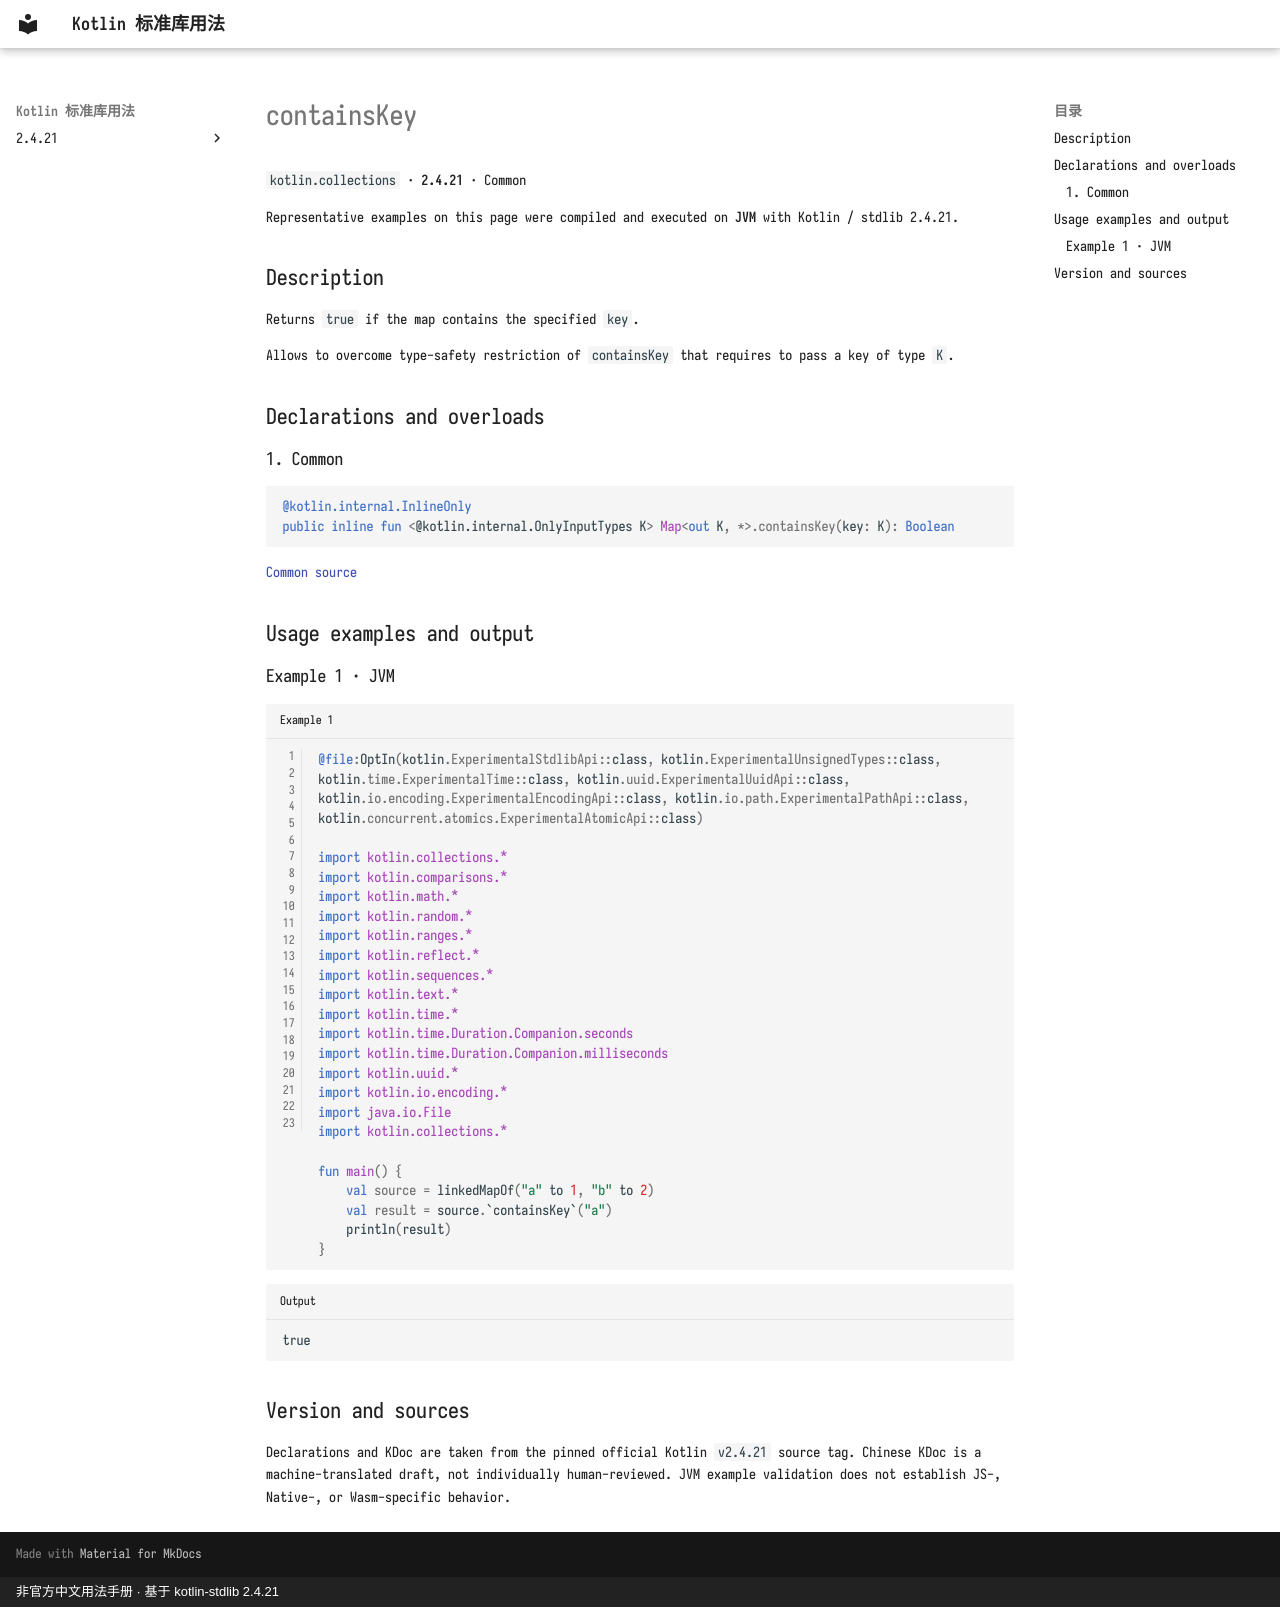

repository: oooooooko/kotlin-stdlib-docs · page: en/api/kotlin.collections/containskey--aaa1e9af/index.html · generator: mkdocs · copyright: 非官方中文用法手册 · 基于 kotlin-stdlib 2.4.21

# containsKey

`kotlin.collections` · **2.4.21** · Common

Representative examples on this page were compiled and executed on **JVM** with Kotlin / stdlib 2.4.21.

## Description

Returns `true` if the map contains the specified `key`.

Allows to overcome type-safety restriction of `containsKey` that requires to pass a key of type `K`.

## Declarations and overloads

### 1. Common

```kotlin
@kotlin.internal.InlineOnly
public inline fun <@kotlin.internal.OnlyInputTypes K> Map<out K, *>.containsKey(key: K): Boolean
```

[Common source](https://github.com/JetBrains/kotlin/blob/v2.4.21/libraries/stdlib/src/kotlin/collections/Maps.kt#L268)

## Usage examples and output

### Example 1 · JVM

```kotlin title="Example 1" linenums="1"
@file:OptIn(kotlin.ExperimentalStdlibApi::class, kotlin.ExperimentalUnsignedTypes::class, kotlin.time.ExperimentalTime::class, kotlin.uuid.ExperimentalUuidApi::class, kotlin.io.encoding.ExperimentalEncodingApi::class, kotlin.io.path.ExperimentalPathApi::class, kotlin.concurrent.atomics.ExperimentalAtomicApi::class)

import kotlin.collections.*
import kotlin.comparisons.*
import kotlin.math.*
import kotlin.random.*
import kotlin.ranges.*
import kotlin.reflect.*
import kotlin.sequences.*
import kotlin.text.*
import kotlin.time.*
import kotlin.time.Duration.Companion.seconds
import kotlin.time.Duration.Companion.milliseconds
import kotlin.uuid.*
import kotlin.io.encoding.*
import java.io.File
import kotlin.collections.*

fun main() {
    val source = linkedMapOf("a" to 1, "b" to 2)
    val result = source.`containsKey`("a")
    println(result)
}
```

```text title="Output"
true
```

## Version and sources

Declarations and KDoc are taken from the pinned official Kotlin `v2.4.21` source tag. Chinese KDoc is a machine-translated draft, not individually human-reviewed. JVM example validation does not establish JS-, Native-, or Wasm-specific behavior.
